pico-8 play session: mixed d-pad (fixed 12-tick cycle), after a click and taps of 🅾, ❎, 🅾+❎, 🅾 in the second before t = 0

[t = 1 s] mixed d-pad (1.2s cycle ×~1): → ← ↑ ↓ + 🅾/❎ taps, ~1s
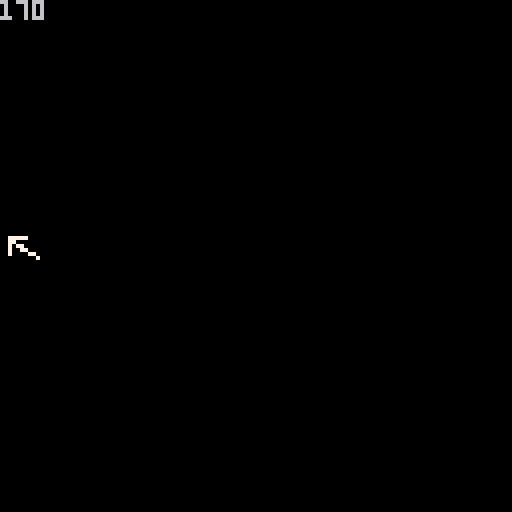
[t = 2 s] mixed d-pad (1.2s cycle ×~1): → ← ↑ ↓ + 🅾/❎ taps, ~2s
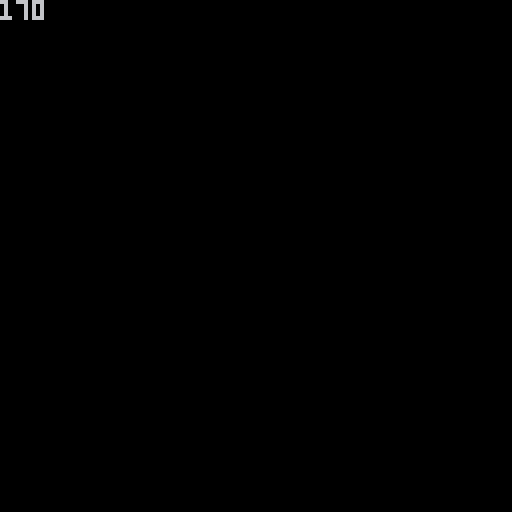
[t = 4 s] mixed d-pad (1.2s cycle ×~3): → ← ↑ ↓ + 🅾/❎ taps, ~4s
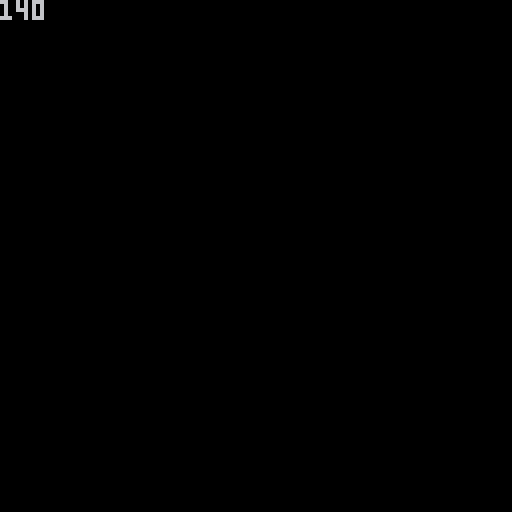
[t = 6 s] mixed d-pad (1.2s cycle ×~5): → ← ↑ ↓ + 🅾/❎ taps, ~6s
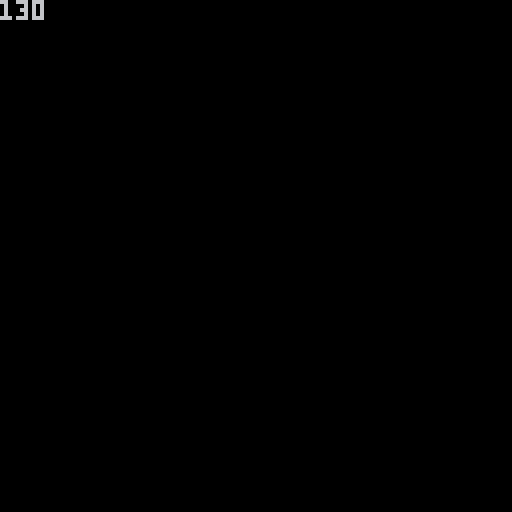

pico-8 cartridge
version 38
__lua__
rot = 180
px,py = 63,63

function _update()
	
		rotate()
	
			px += cos(rot/360)
			py += sin(rot/360)
			
	
end


function _draw()
	cls()
	print(rot)
	
	spr(choose_s(),px,py)
	
end

function rotate()
	if btnp(⬅️) then rot += 10 end
	if btnp(➡️) then rot -= 10 end
	
	if rot > 360 then
		rot = 0
	end
	
	if rot < 0 then 
		rot = 360
	end
end

function choose_s()
	
	spr_data = {19,3,2,1,17,33,34,35}
	
	c = 1
	
	for i = 0, 360, 45 do
	
		if rot >= i and rot <= i + 45
			then
				
				return spr_data[c]
			end
			
			c += 1
	end

	return spr_data[8]
end
__gfx__
00000000777770000077770000077777000000000000000000000000000000000000000000000000000000000000000000000000000000000000000000000000
00000000770000000777777000777777000000000000000000000000000000000000000000000000000000000000000000000000000000000000000000000000
00700700707700000777777000007777000000000000000000000000000000000000000000000000000000000000000000000000000000000000000000000000
00077000700770000007700000077707000000000000000000000000000000000000000000000000000000000000000000000000000000000000000000000000
00077000700007700007700000777007000000000000000000000000000000000000000000000000000000000000000000000000000000000000000000000000
00700700000000070007700007700000000000000000000000000000000000000000000000000000000000000000000000000000000000000000000000000000
00000000000000000007700077000000000000000000000000000000000000000000000000000000000000000000000000000000000000000000000000000000
00000000000000000007700070000000000000000000000000000000000000000000000000000000000000000000000000000000000000000000000000000000
00000000000000000000000000000000000000000000000000000000000000000000000000000000000000000000000000000000000000000000000000000000
00000000007000000000000000000700000000000000000000000000000000000000000000000000000000000000000000000000000000000000000000000000
00000000077000000000000000000770000000000000000000000000000000000000000000000000000000000000000000000000000000000000000000000000
00000000777777770007700077777777000000000000000000000000000000000000000000000000000000000000000000000000000000000000000000000000
00000000777777770007700077777777000000000000000000000000000000000000000000000000000000000000000000000000000000000000000000000000
00000000077000000007700000000770000000000000000000000000000000000000000000000000000000000000000000000000000000000000000000000000
00000000007000000000000000000700000000000000000000000000000000000000000000000000000000000000000000000000000000000000000000000000
00000000000000000000000000000000000000000000000000000000000000000000000000000000000000000000000000000000000000000000000000000000
00000000700000700007700070000077000000000000000000000000000000000000000000000000000000000000000000000000000000000000000000000000
00000000700077000007700077000077000000000000000000000000000000000000000000000000000000000000000000000000000000000000000000000000
00000000700770000007700007700077000000000000000000000000000000000000000000000000000000000000000000000000000000000000000000000000
00000000700700000007700000770077000000000000000000000000000000000000000000000000000000000000000000000000000000000000000000000000
00000000707000000007700000077007000000000000000000000000000000000000000000000000000000000000000000000000000000000000000000000000
00000000770000000777777000007707000000000000000000000000000000000000000000000000000000000000000000000000000000000000000000000000
00000000770000000777777000000777000000000000000000000000000000000000000000000000000000000000000000000000000000000000000000000000
00000000777777770077770077777777000000000000000000000000000000000000000000000000000000000000000000000000000000000000000000000000
